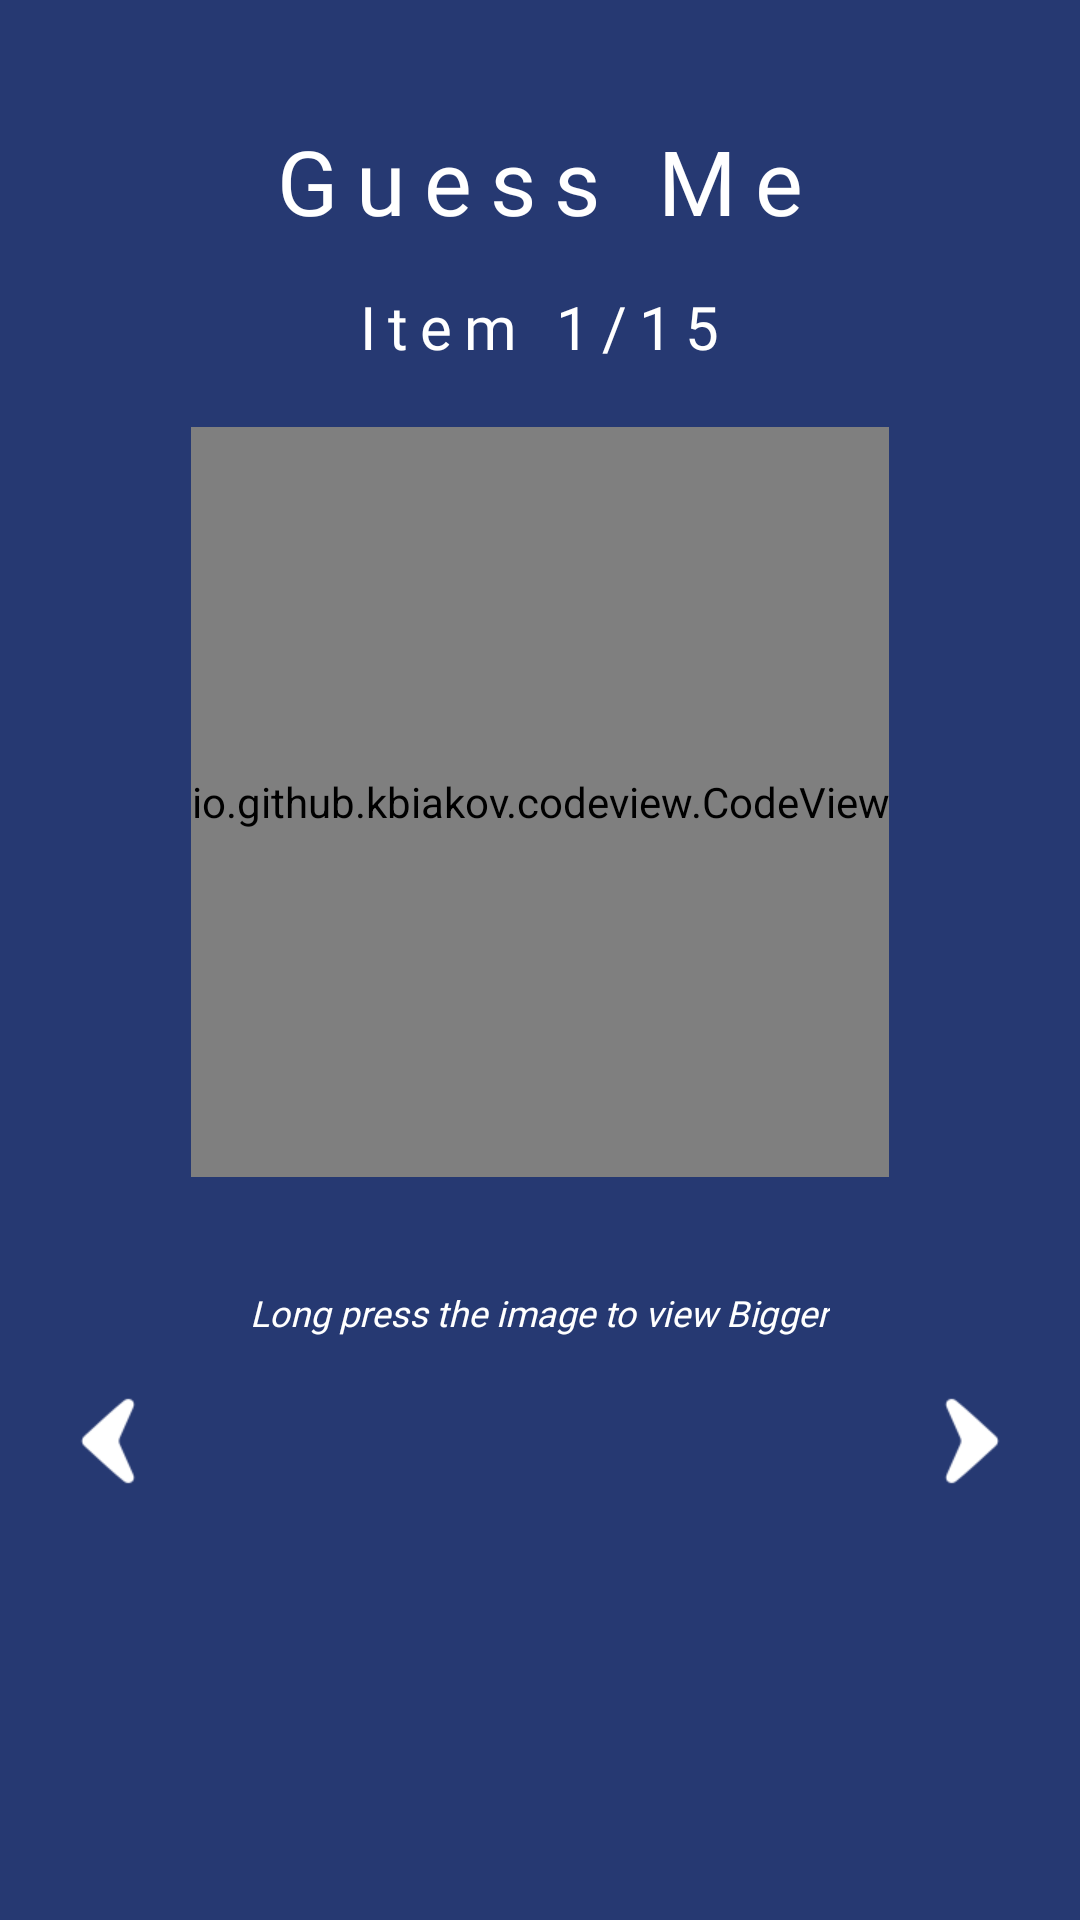

Reconstruct the res/layout file that produces this screen, plus the resources it refers to.
<!-- AndroidManifest.xml: application theme Theme.Asla -->
<!-- res/layout/activity_guess_me_play.xml -->
<?xml version="1.0" encoding="utf-8"?>
<RelativeLayout
    xmlns:android="http://schemas.android.com/apk/res/android"
    xmlns:app="http://schemas.android.com/apk/res-auto"
    xmlns:tools="http://schemas.android.com/tools"
    android:layout_width="match_parent"
    android:layout_height="match_parent"
    android:background="@color/dark_blue"
    tools:context=".Menu.ModerateCategory.GuessMePlay">

    <TextView
        android:id="@+id/category_title"
        android:layout_marginTop="40dp"
        android:layout_centerHorizontal="true"
        android:layout_alignParentTop="true"
        android:layout_width="wrap_content"
        android:layout_height="wrap_content"
        android:fontFamily="@font/blanka"
        android:letterSpacing=".2"
        android:text="Guess Me"
        android:textColor="@color/white"
        android:textSize="30sp" />

    <TextView
        android:id="@+id/item_no"
        android:layout_marginTop="15dp"
        android:layout_below="@id/category_title"
        android:layout_centerHorizontal="true"
        android:layout_width="wrap_content"
        android:layout_height="wrap_content"
        android:fontFamily="@font/retropix"
        android:letterSpacing=".2"
        android:text="Item 1/15"
        android:textColor="@color/white"
        android:textSize="20sp" />

    <io.github.kbiakov.codeview.CodeView
        android:layout_below="@id/item_no"
        android:layout_centerHorizontal="true"
        android:layout_marginTop="20dp"
        android:layout_marginStart="20dp"
        android:layout_marginEnd="20dp"
        android:id="@+id/code_view"
        android:layout_width="wrap_content"
        android:layout_height="250dp" />

    <GridView
        android:layout_below="@id/code_view"
        android:layout_centerHorizontal="true"
        android:id="@+id/gridView"
        android:layout_width="match_parent"
        android:layout_height="wrap_content"
        android:columnWidth="120dp"
        android:numColumns="3"
        android:horizontalSpacing="10dp"
        android:verticalSpacing="10dp"
        android:padding="16dp"/>

    <TextView
        android:layout_marginTop="5dp"
        android:layout_width="wrap_content"
        android:layout_height="wrap_content"
        android:layout_below="@id/gridView"
        android:text="Long press the image to view Bigger"
        android:textSize="12sp"
        android:layout_centerHorizontal="true"
        android:fontFamily="@font/blanka"
        android:textStyle="italic"
        android:textColor="@color/white"/>

    <RelativeLayout
        android:layout_marginStart="20dp"
        android:layout_marginEnd="20dp"
        android:layout_below="@id/gridView"
        android:layout_marginTop="40dp"
        android:layout_width="match_parent"
        android:layout_height="wrap_content"
        >

        <ImageView
            android:layout_alignParentStart="true"
            android:layout_centerVertical="true"
            android:id="@+id/previous_btn"
            android:layout_width="32dp"
            android:layout_height="32dp"
            android:src="@drawable/arrowhead"
            android:rotation="180"
            />

        <ImageView
            android:layout_alignParentEnd="true"
            android:layout_centerVertical="true"
            android:id="@+id/next_btn"
            android:layout_width="32dp"
            android:layout_height="32dp"
            android:src="@drawable/arrowhead"
            />

    </RelativeLayout>

</RelativeLayout>
<!-- resources referenced by this layout -->
<resources>
  <color name="dark_blue">#263972</color>
  <color name="white">#FFFFFFFF</color>
  <!-- drawable arrowhead: png bitmap (drawable, 1029 bytes) -->
  <style name="Theme.Asla" parent="Theme.MaterialComponents.DayNight.NoActionBar">
          
          <item name="colorPrimary">@color/dark_blue</item>
          <item name="colorPrimaryVariant">@color/dark_blue</item>
          <item name="colorOnPrimary">@color/white</item>
          
          <item name="colorSecondary">@color/teal_200</item>
          <item name="colorSecondaryVariant">@color/teal_700</item>
          <item name="colorOnSecondary">@color/black</item>
          
          <item name="android:statusBarColor">?attr/colorPrimaryVariant</item>
          
      </style>
  <color name="teal_200">#FF03DAC5</color>
  <color name="teal_700">#FF018786</color>
  <color name="black">#FF000000</color>
</resources>
